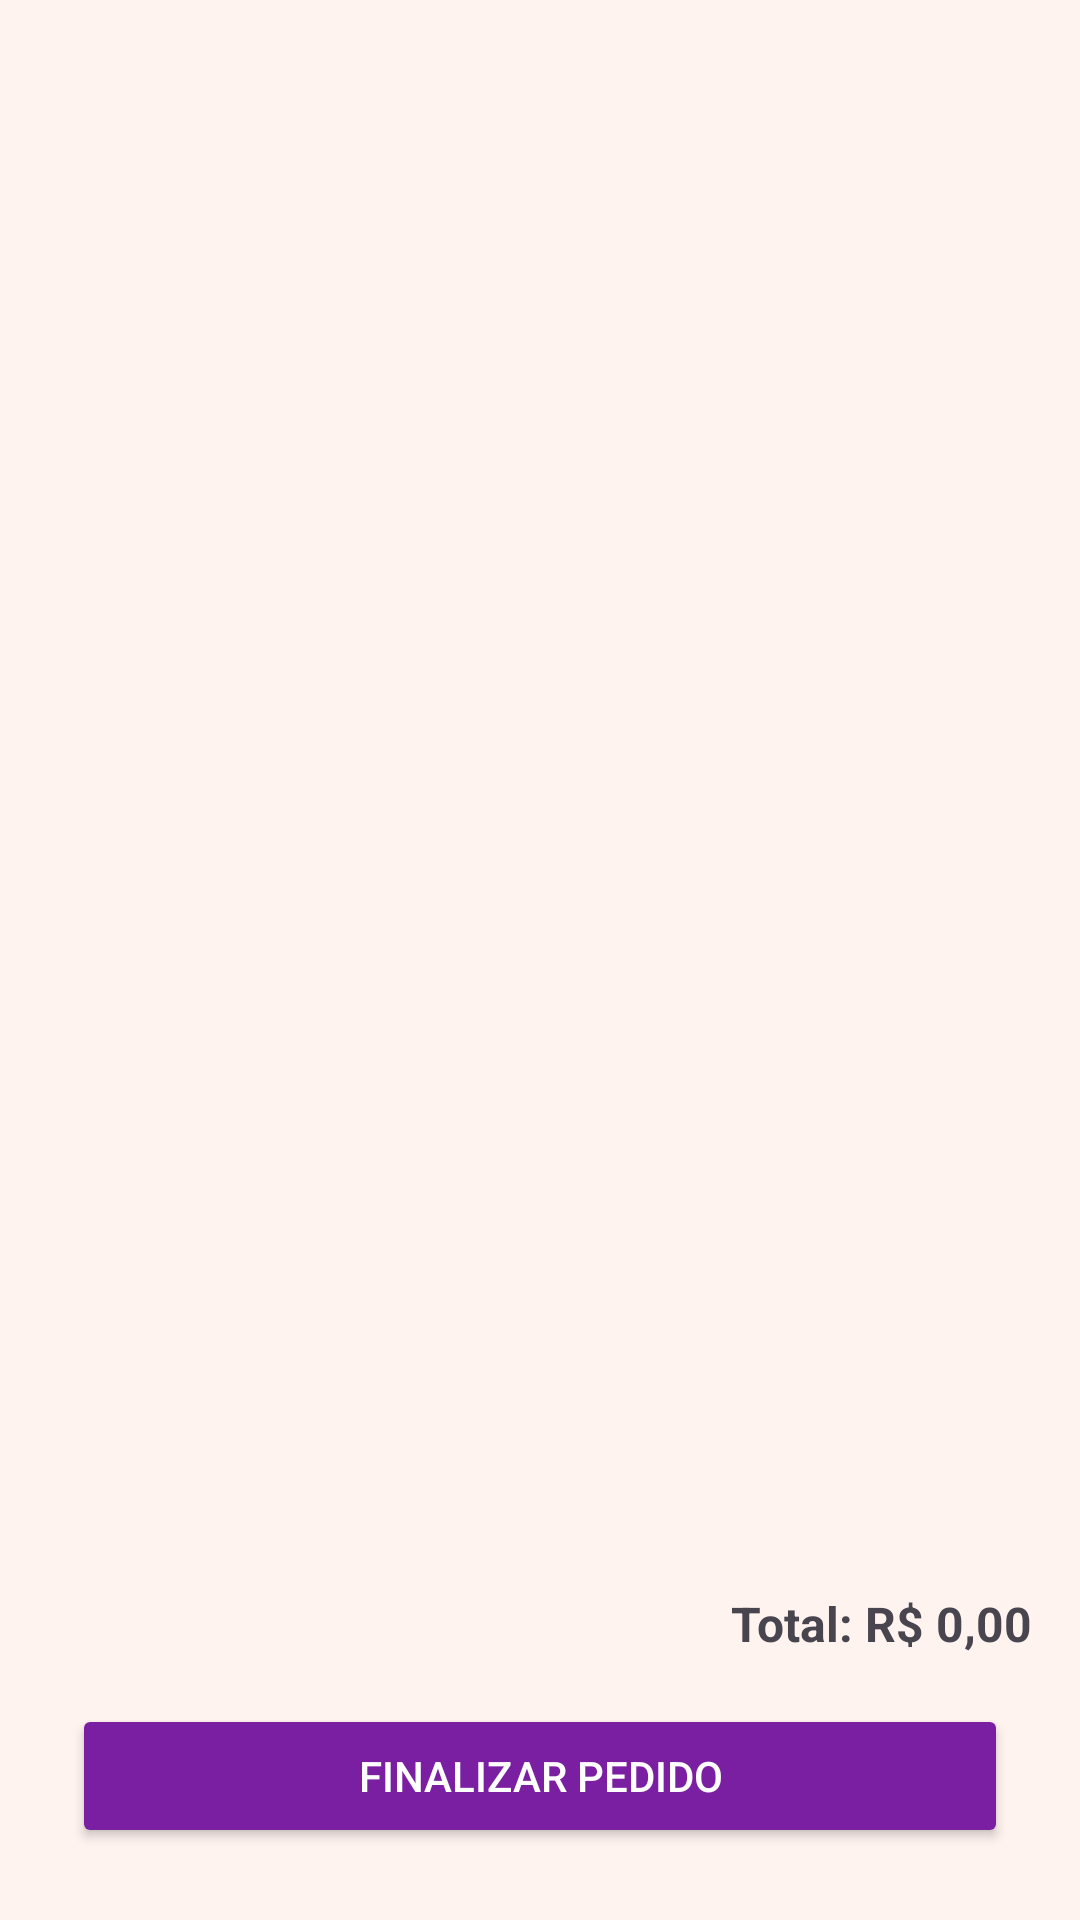

Reconstruct the res/layout file that produces this screen, plus the resources it refers to.
<!-- AndroidManifest.xml: application theme Theme.Cafe_aroma -->
<!-- res/layout/activity_carrinho.xml -->
<?xml version="1.0" encoding="utf-8"?>
<androidx.constraintlayout.widget.ConstraintLayout
    xmlns:android="http://schemas.android.com/apk/res/android"
    xmlns:app="http://schemas.android.com/apk/res-auto"
    android:layout_width="match_parent"
    android:layout_height="match_parent"
    android:paddingTop="?attr/actionBarSize"
    android:background="#FFF3F0">

    
    <androidx.recyclerview.widget.RecyclerView
        android:id="@+id/recyclerCarrinho"
        android:layout_width="0dp"
        android:layout_height="0dp"
        app:layout_constraintTop_toTopOf="parent"
        app:layout_constraintBottom_toTopOf="@+id/textTotal"
        app:layout_constraintStart_toStartOf="parent"
        app:layout_constraintEnd_toEndOf="parent"
        android:padding="16dp" />

    
    <TextView
        android:id="@+id/textTotal"
        android:layout_width="wrap_content"
        android:layout_height="wrap_content"
        android:text="Total: R$ 0,00"
        android:textStyle="bold"
        android:textSize="16sp"
        app:layout_constraintBottom_toTopOf="@id/btnFinalizar"
        app:layout_constraintEnd_toEndOf="parent"
        android:layout_margin="16dp" />

    
    <Button
        android:id="@+id/btnFinalizar"
        android:layout_width="0dp"
        android:layout_height="wrap_content"
        android:text="Finalizar Pedido"
        android:backgroundTint="#7B1FA2"
        android:textColor="#FFFFFF"
        android:layout_marginBottom="24dp"
        android:layout_marginStart="24dp"
        android:layout_marginEnd="24dp"
        app:layout_constraintBottom_toBottomOf="parent"
        app:layout_constraintStart_toStartOf="parent"
        app:layout_constraintEnd_toEndOf="parent"/>
</androidx.constraintlayout.widget.ConstraintLayout>
<!-- resources referenced by this layout -->
<resources>
  <style name="Theme.Cafe_aroma" parent="Base.Theme.Cafe_aroma" />
  <style name="Base.Theme.Cafe_aroma" parent="Theme.Material3.DayNight.NoActionBar">
          
          
      </style>
</resources>
